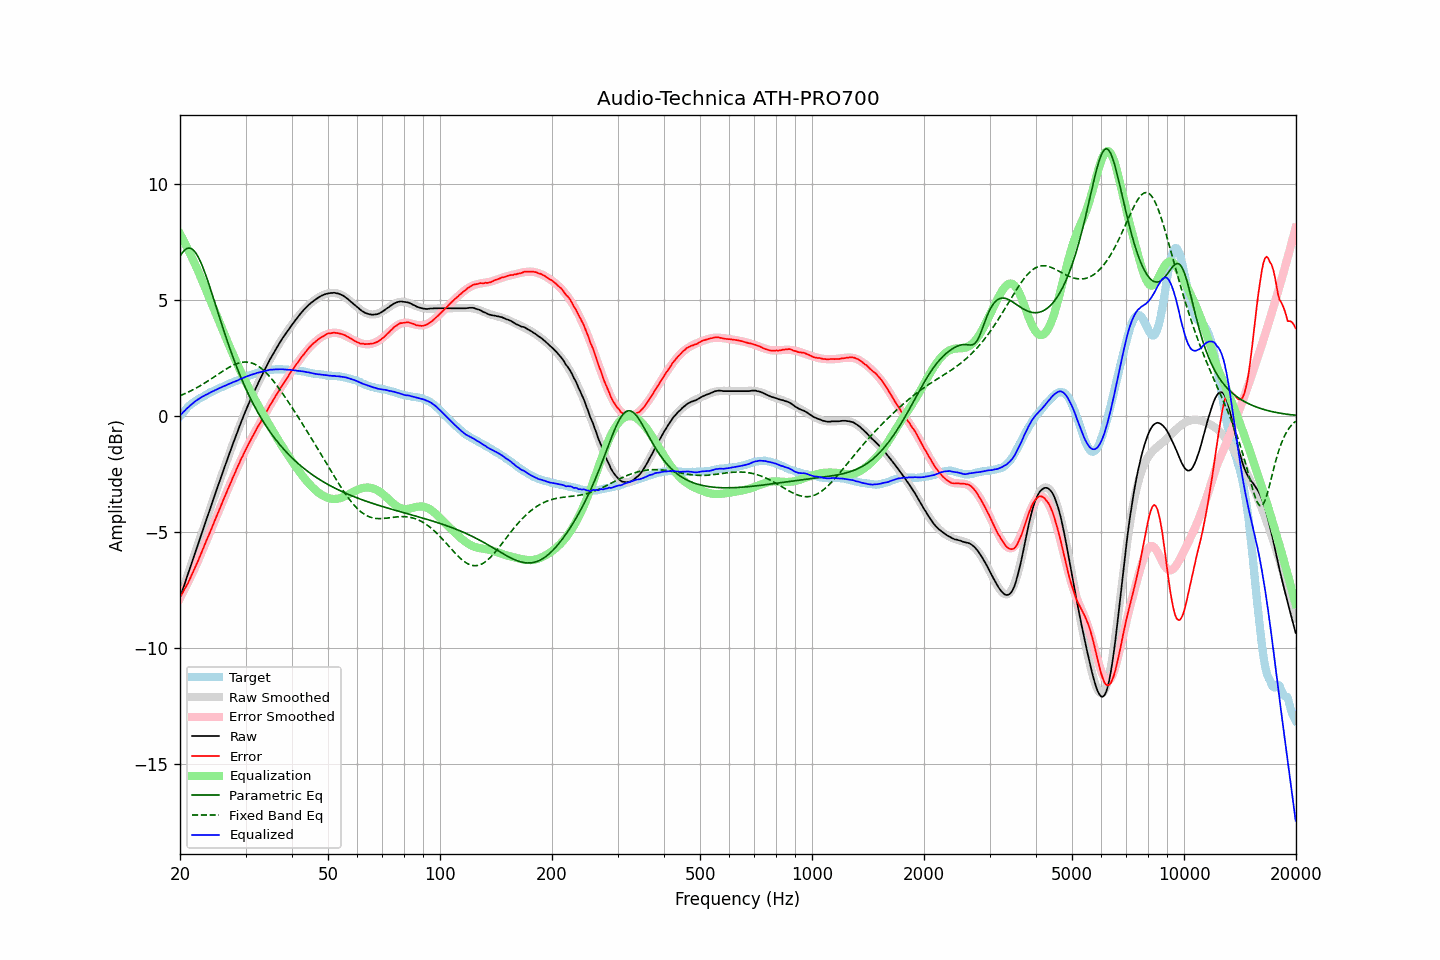

Source data for this figure (header and first rows):
frequency, raw, error, smoothed, error_smoothed, equalization, parametric_eq, fixed_band_eq, equalized_raw, equalized_smoothed, target
20.00, -7.83, -7.82, -7.84, -7.85, 7.85, 6.88, 0.87, 0.01, 0.01, -0.02
20.20, -7.63, -7.71, -7.63, -7.72, 7.72, 6.99, 0.90, 0.08, 0.09, 0.07
20.40, -7.42, -7.57, -7.42, -7.58, 7.58, 7.08, 0.93, 0.16, 0.16, 0.15
20.61, -7.23, -7.45, -7.22, -7.45, 7.45, 7.15, 0.96, 0.22, 0.23, 0.22
20.81, -7.01, -7.32, -7.01, -7.31, 7.31, 7.20, 0.99, 0.30, 0.30, 0.31
21.02, -6.81, -7.20, -6.81, -7.17, 7.17, 7.23, 1.02, 0.36, 0.36, 0.39
21.23, -6.60, -7.05, -6.60, -7.03, 7.03, 7.23, 1.05, 0.43, 0.43, 0.45
21.44, -6.40, -6.91, -6.40, -6.89, 6.89, 7.21, 1.09, 0.49, 0.49, 0.51
21.66, -6.19, -6.75, -6.19, -6.74, 6.74, 7.16, 1.12, 0.54, 0.55, 0.56
21.87, -5.99, -6.60, -5.99, -6.59, 6.59, 7.09, 1.16, 0.60, 0.60, 0.61
22.09, -5.78, -6.44, -5.78, -6.44, 6.44, 7.00, 1.20, 0.66, 0.65, 0.66
22.31, -5.58, -6.29, -5.58, -6.28, 6.28, 6.89, 1.24, 0.70, 0.70, 0.71
22.54, -5.38, -6.12, -5.37, -6.12, 6.12, 6.76, 1.28, 0.75, 0.75, 0.75
22.76, -5.17, -5.96, -5.17, -5.96, 5.96, 6.61, 1.32, 0.79, 0.79, 0.79
22.99, -4.96, -5.78, -4.96, -5.79, 5.79, 6.44, 1.36, 0.83, 0.83, 0.82
23.22, -4.76, -5.62, -4.76, -5.63, 5.63, 6.26, 1.40, 0.86, 0.87, 0.85
23.45, -4.55, -5.45, -4.55, -5.46, 5.46, 6.07, 1.44, 0.91, 0.90, 0.89
23.69, -4.36, -5.29, -4.35, -5.29, 5.29, 5.88, 1.49, 0.94, 0.94, 0.93
23.92, -4.15, -5.12, -4.15, -5.12, 5.12, 5.67, 1.53, 0.97, 0.98, 0.97
24.16, -3.94, -4.96, -3.94, -4.96, 4.96, 5.46, 1.58, 1.02, 1.01, 1.02
24.40, -3.74, -4.79, -3.74, -4.79, 4.79, 5.24, 1.62, 1.05, 1.04, 1.05
24.65, -3.54, -4.62, -3.54, -4.62, 4.62, 5.03, 1.67, 1.08, 1.08, 1.08
24.89, -3.34, -4.45, -3.34, -4.45, 4.45, 4.81, 1.72, 1.11, 1.11, 1.11
25.14, -3.14, -4.29, -3.14, -4.28, 4.28, 4.59, 1.76, 1.15, 1.15, 1.15
25.39, -2.94, -4.12, -2.94, -4.12, 4.12, 4.37, 1.81, 1.18, 1.18, 1.18
25.65, -2.74, -3.96, -2.74, -3.95, 3.95, 4.15, 1.85, 1.21, 1.21, 1.22
25.91, -2.55, -3.78, -2.54, -3.79, 3.79, 3.93, 1.90, 1.24, 1.24, 1.23
26.16, -2.35, -3.61, -2.35, -3.62, 3.62, 3.72, 1.94, 1.27, 1.27, 1.26
26.43, -2.16, -3.46, -2.15, -3.45, 3.45, 3.51, 1.99, 1.30, 1.30, 1.30
26.69, -1.96, -3.29, -1.96, -3.29, 3.29, 3.31, 2.03, 1.33, 1.33, 1.33
26.96, -1.76, -3.12, -1.77, -3.13, 3.13, 3.10, 2.07, 1.36, 1.36, 1.36
27.23, -1.57, -2.97, -1.57, -2.96, 2.96, 2.91, 2.11, 1.39, 1.39, 1.40
27.50, -1.38, -2.81, -1.38, -2.80, 2.80, 2.71, 2.15, 1.42, 1.42, 1.43
27.77, -1.19, -2.64, -1.19, -2.64, 2.64, 2.52, 2.18, 1.45, 1.45, 1.45
28.05, -1.01, -2.50, -1.01, -2.49, 2.49, 2.34, 2.21, 1.47, 1.48, 1.48
28.33, -0.82, -2.32, -0.82, -2.33, 2.33, 2.16, 2.24, 1.51, 1.51, 1.50
28.62, -0.65, -2.18, -0.64, -2.17, 2.17, 1.98, 2.26, 1.53, 1.54, 1.53
28.90, -0.45, -2.02, -0.46, -2.02, 2.02, 1.81, 2.28, 1.57, 1.57, 1.57
29.19, -0.27, -1.86, -0.28, -1.87, 1.87, 1.64, 2.30, 1.60, 1.60, 1.59
29.48, -0.10, -1.74, -0.10, -1.73, 1.73, 1.48, 2.31, 1.63, 1.62, 1.64
29.78, 0.08, -1.58, 0.07, -1.58, 1.58, 1.32, 2.32, 1.66, 1.65, 1.65
30.08, 0.24, -1.44, 0.24, -1.44, 1.44, 1.17, 2.32, 1.69, 1.68, 1.68
30.38, 0.41, -1.30, 0.40, -1.30, 1.30, 1.02, 2.32, 1.71, 1.71, 1.71
30.68, 0.57, -1.17, 0.56, -1.17, 1.17, 0.87, 2.31, 1.74, 1.73, 1.74
30.99, 0.73, -1.03, 0.72, -1.04, 1.04, 0.73, 2.29, 1.76, 1.76, 1.75
31.30, 0.88, -0.91, 0.88, -0.91, 0.91, 0.59, 2.27, 1.78, 1.78, 1.78
31.61, 1.03, -0.78, 1.03, -0.78, 0.78, 0.46, 2.24, 1.81, 1.81, 1.81
31.93, 1.18, -0.65, 1.18, -0.65, 0.65, 0.33, 2.21, 1.83, 1.83, 1.83
32.24, 1.33, -0.52, 1.33, -0.53, 0.53, 0.20, 2.17, 1.86, 1.85, 1.84
32.57, 1.47, -0.40, 1.47, -0.40, 0.40, 0.08, 2.13, 1.87, 1.87, 1.87
32.89, 1.61, -0.29, 1.62, -0.28, 0.28, -0.04, 2.08, 1.89, 1.89, 1.90
33.22, 1.75, -0.17, 1.76, -0.16, 0.16, -0.16, 2.02, 1.90, 1.91, 1.92
33.55, 1.89, -0.04, 1.89, -0.03, 0.03, -0.27, 1.96, 1.92, 1.93, 1.93
33.89, 2.03, 0.09, 2.03, 0.09, -0.09, -0.38, 1.90, 1.94, 1.94, 1.94
34.23, 2.17, 0.20, 2.16, 0.21, -0.21, -0.48, 1.83, 1.96, 1.96, 1.97
34.57, 2.30, 0.33, 2.30, 0.33, -0.33, -0.59, 1.76, 1.97, 1.97, 1.97
34.92, 2.44, 0.46, 2.43, 0.45, -0.45, -0.69, 1.68, 1.99, 1.98, 1.98
35.27, 2.56, 0.56, 2.55, 0.56, -0.56, -0.79, 1.60, 1.99, 1.99, 1.99
35.62, 2.68, 0.69, 2.68, 0.68, -0.68, -0.88, 1.51, 2.00, 2.00, 1.99
35.97, 2.80, 0.80, 2.80, 0.80, -0.80, -0.97, 1.42, 2.00, 2.00, 2.00
... 635 more rows
